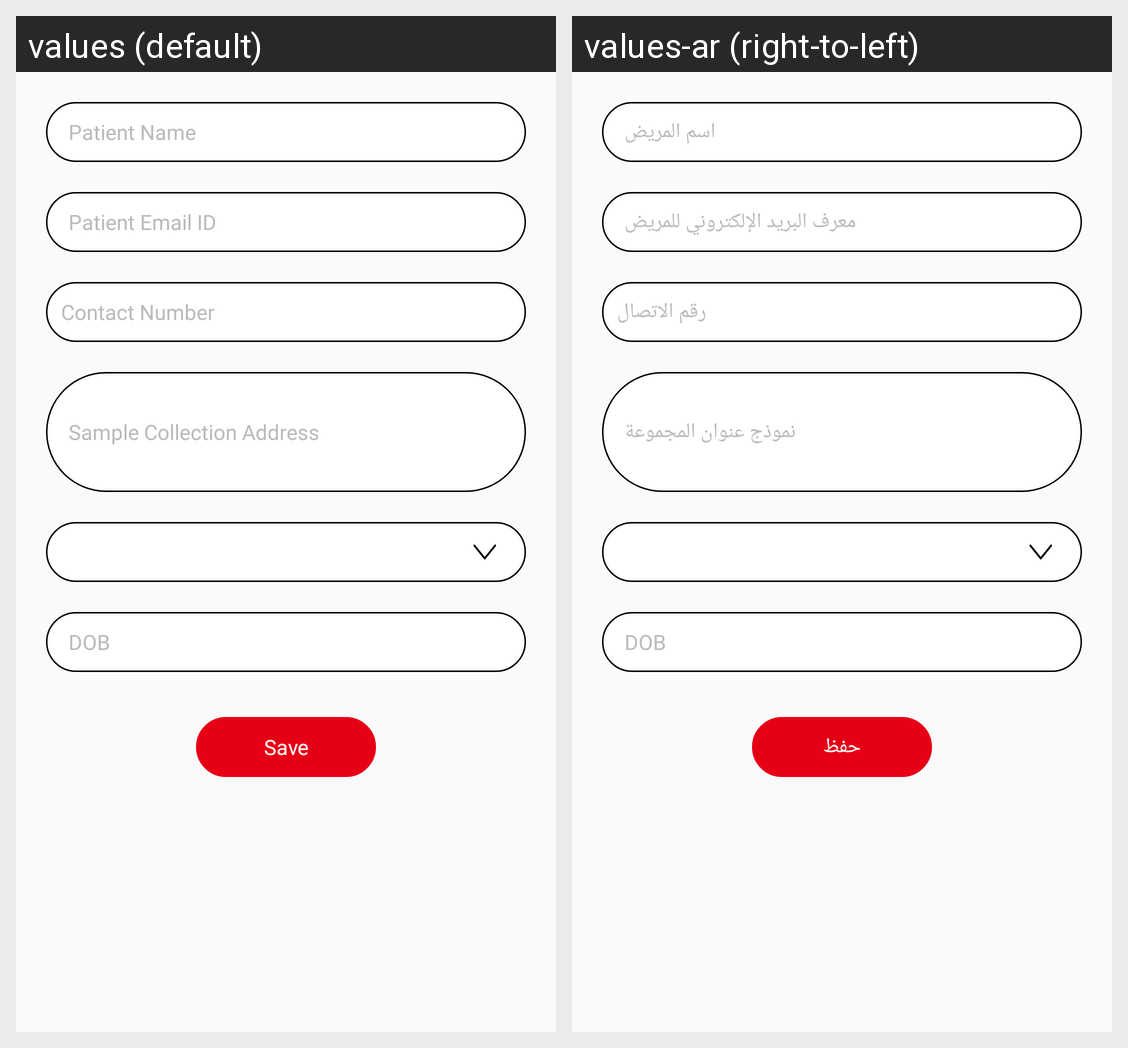

Strings drawn on this Android screen and how each of the app's shown locales translates them:
Android screen res/layout/layout_editprofile.xml rendered under 2 locales, left to right: values (default), values-ar (right-to-left). Device: Nexus 5 (rendered at 1080×1920; each locale shown at half size, 540×960, under a caption strip naming it); theme Theme.Riaaya.
Strings drawn on this screen, with the default value and each locale's value (text and hints the layout hard-codes, and strings that could not be matched under every locale, appear in the picture but are not listed):

patientname
  values: Patient Name
  values-ar: اسم المريض

patientemail
  values: Patient Email ID
  values-ar: معرف البريد الإلكتروني للمريض

contactno
  values: Contact Number
  values-ar: رقم الاتصال

salplecolladdress
  values: Sample Collection Address
  values-ar: نموذج عنوان المجموعة

dod
  values: DOB
  values-ar: DOB

save
  values: Save
  values-ar: حفظ
